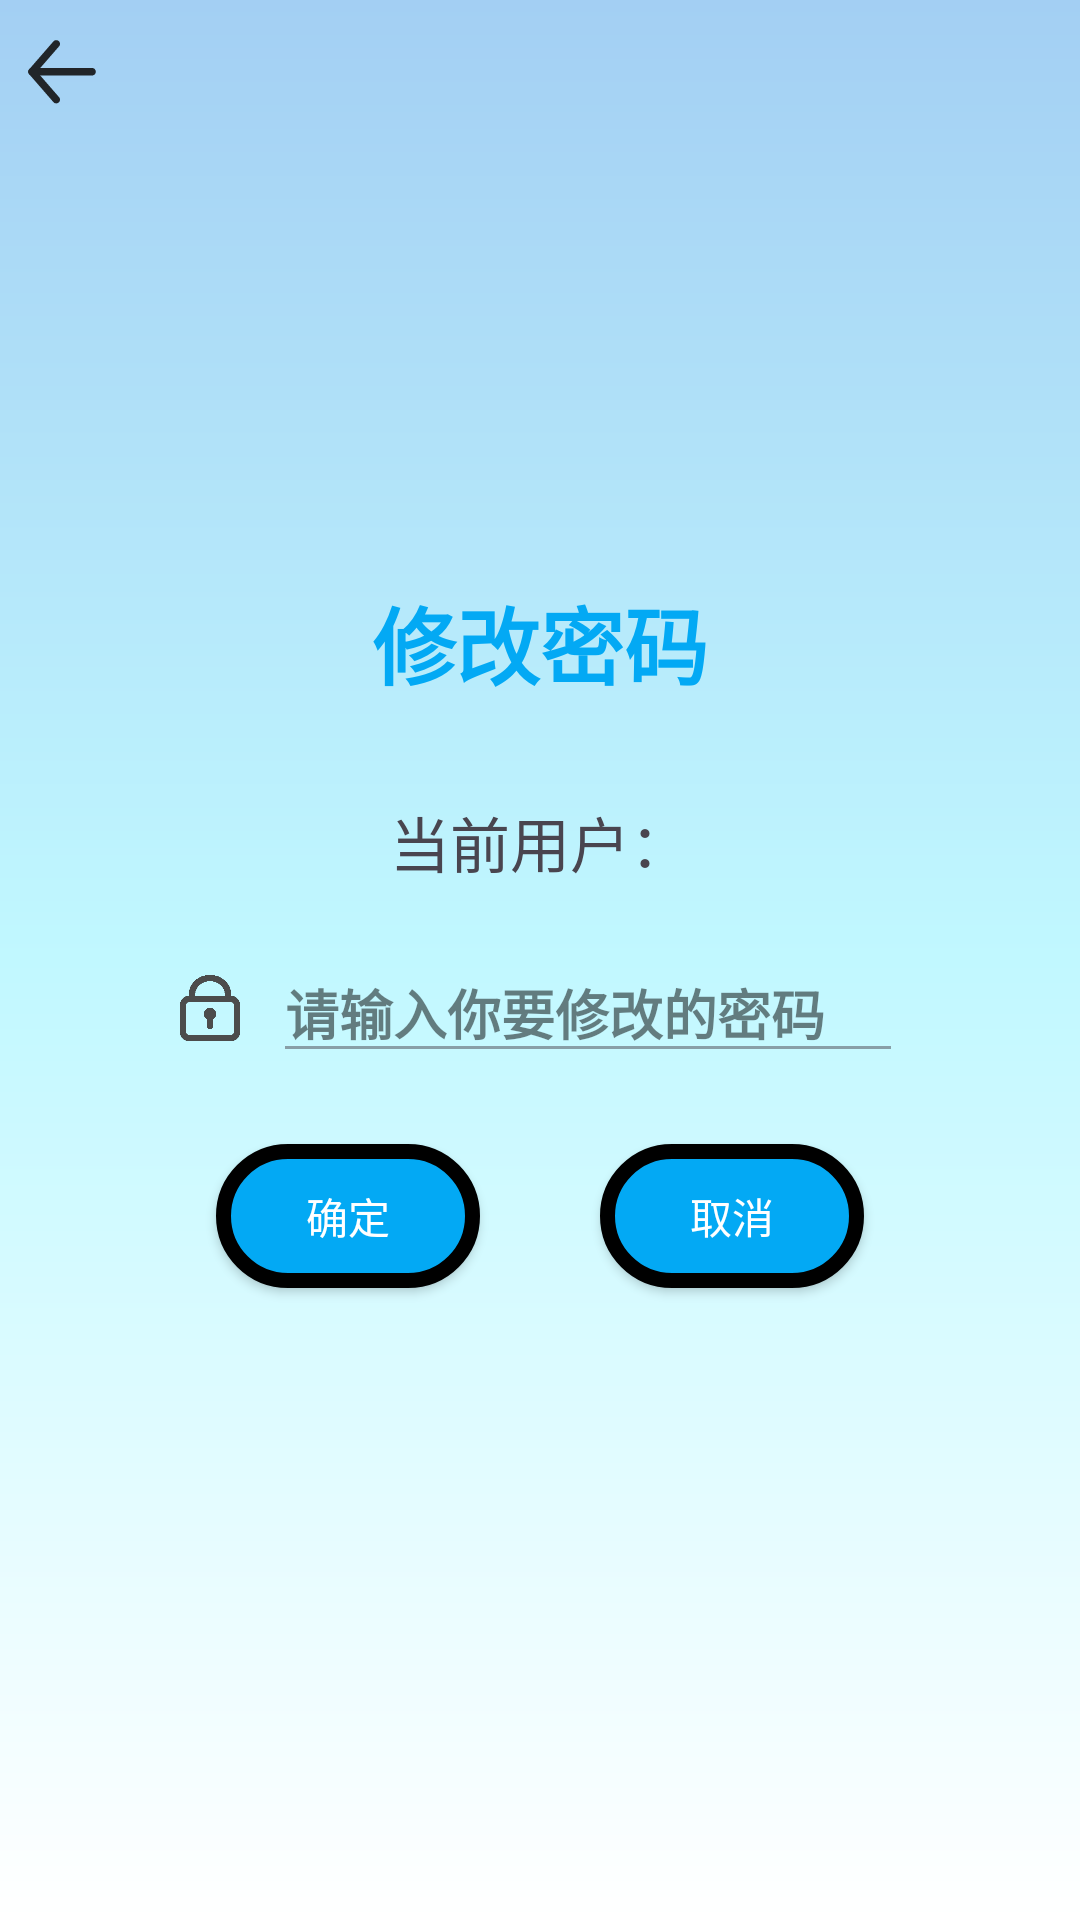

Produce the Android XML layout that renders to this screen, including the resource entries it uses.
<!-- AndroidManifest.xml: application theme Theme.ShoppingInSchool -->
<!-- res/layout/activity_update_psd.xml -->
<?xml version="1.0" encoding="utf-8"?>
<LinearLayout xmlns:android="http://schemas.android.com/apk/res/android"
    xmlns:app="http://schemas.android.com/apk/res-auto"
    xmlns:tools="http://schemas.android.com/tools"
    android:layout_width="match_parent"
    android:layout_height="match_parent"
    android:orientation="vertical"
    tools:context=".UpdatePsdActivity"
    android:background="@drawable/background_color_change"
    android:gravity="center"
    android:fitsSystemWindows="true">
        <LinearLayout
            android:layout_width="match_parent"
            android:layout_height="match_parent"
            android:layout_weight="1"
            android:orientation="vertical">
            <ImageButton
                android:layout_width="wrap_content"
                android:layout_height="wrap_content"
                android:id="@+id/back_arrow1"
                android:src="@drawable/arrow_left1"
                android:layout_marginLeft="5dp"
                android:layout_marginTop="5dp"
                android:onClick="goBack"
                android:background="#00FFFFFF"/>
            <LinearLayout
                android:layout_width="match_parent"
                android:layout_height="wrap_content"
                android:layout_weight="1"
                android:gravity="center"
                android:orientation="horizontal" />
            <LinearLayout
                android:layout_width="match_parent"
                android:layout_height="wrap_content"
                android:layout_weight="4"
                android:gravity="center"
                android:orientation="horizontal">
            </LinearLayout>
        </LinearLayout>

        <LinearLayout
            android:layout_width="300dp"
            android:layout_height="750dp"
            android:layout_weight="1"
            android:gravity="center"
            android:orientation="vertical">
            <LinearLayout
                android:layout_width="match_parent"
                android:layout_height="wrap_content"
                android:layout_weight="1"
                android:gravity="center"
                android:orientation="horizontal">
                <TextView
                    android:id="@+id/tvDoThing"
                    android:layout_width="wrap_content"
                    android:layout_height="wrap_content"
                    android:layout_marginTop="5dp"
                    android:alpha="1"
                    android:text="修改密码"
                    android:textColor="#03A9F4"
                    android:textSize="28sp"
                    android:textStyle="bold" />
            </LinearLayout>

            <LinearLayout
                android:layout_width="match_parent"
                android:layout_height="wrap_content"
                android:layout_marginTop="15dp"
                android:layout_weight="1"
                android:gravity="center"
                android:orientation="horizontal">
                <TextView
                    android:layout_width="wrap_content"
                    android:layout_height="wrap_content"
                    android:textSize="20sp"
                    android:text="当前用户："/>
                <TextView
                    android:id="@+id/username_update"
                    android:layout_width="wrap_content"
                    android:layout_height="wrap_content"
                    android:textColorHint="@color/black"
                    android:textStyle="bold"
                    android:textColor="#732AF6"  />

            </LinearLayout>

            <LinearLayout
                android:layout_width="match_parent"
                android:layout_height="wrap_content"
                android:layout_weight="1"
                android:gravity="center"
                android:orientation="horizontal">

                <ImageView
                    android:id="@+id/textView5"
                    android:layout_width="22dp"
                    android:layout_height="22dp"
                    android:layout_marginRight="10dp"
                    android:src="@drawable/mima"
                    android:textColor="#FBF9F9"
                    android:textSize="20sp" />

                <EditText
                    android:id="@+id/password_update"
                    android:layout_width="wrap_content"
                    android:layout_height="wrap_content"
                    android:ems="10"
                    android:hint="请输入你要修改的密码"
                    android:inputType="textVisiblePassword"
                    android:alpha="0.5"
                    android:textColorHint="@color/black"
                    android:textStyle="bold"
                    android:textColor="#732AF6"  />

            </LinearLayout>

            <LinearLayout
                android:layout_width="match_parent"
                android:layout_height="wrap_content"
                android:layout_weight="2"
                android:gravity="center"
                android:orientation="horizontal">
                <android.widget.Button
                    android:id="@+id/update_confirm"
                    android:layout_width="wrap_content"
                    android:layout_height="wrap_content"
                    android:layout_marginRight="40dp"
                    android:layout_marginBottom="10dp"
                    android:text="确定"
                    android:background="@drawable/round_button"
                    android:textColor="#FFFFFF" />

                <android.widget.Button
                    android:id="@+id/cancel"
                    android:layout_width="wrap_content"
                    android:layout_height="wrap_content"
                    android:layout_marginBottom="10dp"
                    android:text="取消"
                    android:background="@drawable/round_button"
                    android:textColor="#FFFFFF" />
            </LinearLayout>
        </LinearLayout>

        <LinearLayout
            android:layout_width="match_parent"
            android:layout_height="match_parent"
            android:layout_weight="1"
            android:orientation="vertical" >
        </LinearLayout>

</LinearLayout>
<!-- resources referenced by this layout -->
<resources>
  <!-- drawable arrow_left1: vector/xml drawable (drawable, 4957 chars, omitted) -->
  <!-- drawable background_color_change (drawable) -->
  <?xml version="1.0" encoding="utf-8"?>
  <shape xmlns:android="http://schemas.android.com/apk/res/android">
      <gradient
          android:startColor="#FFFFFF"
          android:centerColor="#C1F8FF"
          android:endColor="#A3CFF3"
          android:angle="90"/>
  </shape>
  <!-- drawable mima: png bitmap (drawable, 4969 bytes) -->
  <!-- drawable round_button (drawable) -->
  <?xml version="1.0" encoding="utf-8"?>
  <selector xmlns:android="http://schemas.android.com/apk/res/android">
      <item>
          <shape android:shape="rectangle">
              <corners android:radius="80dp" />
              <solid android:color="#03A9F4" />
              <stroke android:width="5dp" android:color="@color/black" />
          </shape>
      </item>
  </selector>
  <style name="Theme.ShoppingInSchool" parent="Base.Theme.ShoppingInSchool" />
  <style name="Base.Theme.ShoppingInSchool" parent="Theme.Material3.DayNight.NoActionBar">
          
          
      </style>
  <!-- not gathered from this repository: default colours our renderer supplied (Android Studio template values) -->
  <color name="black">#FF000000</color>
</resources>
